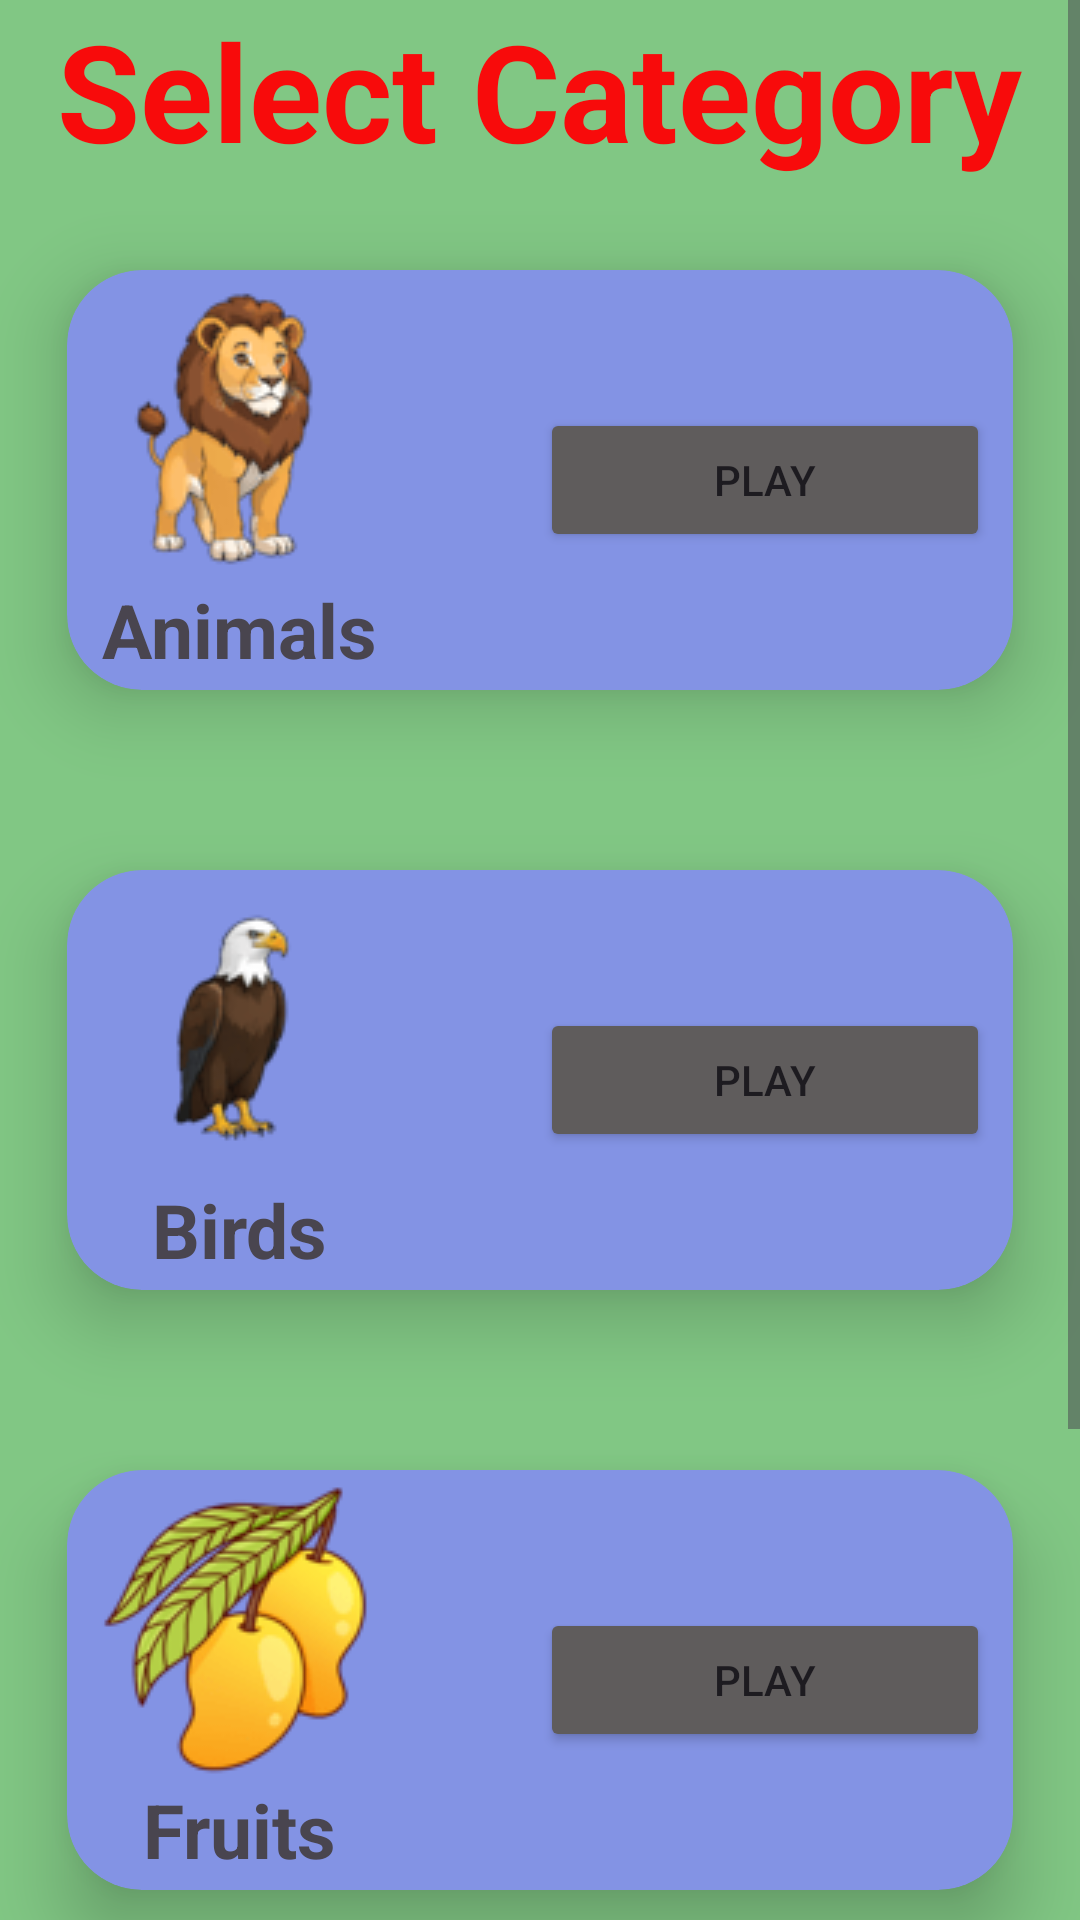

Layout XML and referenced resources for this Android screen:
<!-- AndroidManifest.xml: application theme Theme.KidsQuiz -->
<!-- res/layout/activity_category_selection.xml -->
<?xml version="1.0" encoding="utf-8"?>
<LinearLayout xmlns:android="http://schemas.android.com/apk/res/android"
    xmlns:app="http://schemas.android.com/apk/res-auto"
    xmlns:tools="http://schemas.android.com/tools"
    android:id="@+id/main"
    android:layout_width="match_parent"
    android:layout_height="match_parent"
    android:orientation="vertical"
    android:gravity="center"
    android:background="@color/select_category_background"
    tools:context=".CategorySelectionActivity">

    <ScrollView
        android:layout_width="match_parent"
        android:layout_height="match_parent">

        <LinearLayout
            android:layout_width="match_parent"
            android:layout_height="wrap_content"
            android:orientation="vertical"
            android:gravity="center">

    <TextView
        android:layout_width="wrap_content"
        android:layout_height="wrap_content"
        android:text="@string/select_category"
        android:textSize="45sp"
        android:textStyle="bold"
        android:textColor="@color/select_category_heading_text"/>

    <androidx.cardview.widget.CardView
        android:layout_width="match_parent"
        android:layout_height="200dp"
        app:cardElevation="15dp"
        app:cardCornerRadius="25dp"
        app:cardUseCompatPadding="true"
        app:cardBackgroundColor="@color/card_view_background">

        <LinearLayout
            android:layout_width="match_parent"
            android:layout_height="match_parent"
            android:orientation="horizontal"
            android:gravity="center">
        <LinearLayout
            android:layout_width="wrap_content"
            android:layout_height="wrap_content"
            android:orientation="vertical"
            android:gravity="center"
            android:paddingEnd="50dp">
            <ImageView
                android:layout_width="wrap_content"
                android:layout_height="wrap_content"
                android:src="@drawable/animalslogo"
                android:contentDescription="@string/select_category_animals"/>
            <TextView
                android:layout_width="wrap_content"
                android:layout_height="wrap_content"
                android:text="@string/select_category_animals"
                android:textSize="25sp"
                android:textStyle="bold"/>
        </LinearLayout>

        <Button
            android:id="@+id/animalsPlayButton"
            android:layout_width="150dp"
            android:layout_height="wrap_content"
            android:text="@string/select_category_play_button"
            android:backgroundTint="@color/play_button_background"/>
        </LinearLayout>
    </androidx.cardview.widget.CardView>

    <androidx.cardview.widget.CardView
        android:layout_width="match_parent"
        android:layout_height="200dp"
        app:cardElevation="15dp"
        app:cardCornerRadius="25dp"
        app:cardUseCompatPadding="true"
        app:cardBackgroundColor="@color/card_view_background">

        <LinearLayout
            android:layout_width="match_parent"
            android:layout_height="match_parent"
            android:orientation="horizontal"
            android:gravity="center">
            <LinearLayout
                android:layout_width="wrap_content"
                android:layout_height="wrap_content"
                android:orientation="vertical"
                android:gravity="center"
                android:paddingEnd="50dp">
                <ImageView
                    android:layout_width="wrap_content"
                    android:layout_height="wrap_content"
                    android:src="@drawable/birdslogo"
                    android:contentDescription="@string/select_category_birds"/>
                <TextView
                    android:layout_width="wrap_content"
                    android:layout_height="wrap_content"
                    android:text="@string/select_category_birds"
                    android:textSize="25sp"
                    android:textStyle="bold"/>
            </LinearLayout>

            <Button
                android:id="@+id/birdsPlayButton"
                android:layout_width="150dp"
                android:layout_height="wrap_content"
                android:text="@string/select_category_play_button"
                android:backgroundTint="@color/play_button_background"/>
        </LinearLayout>
    </androidx.cardview.widget.CardView>

    <androidx.cardview.widget.CardView
    android:layout_width="match_parent"
    android:layout_height="200dp"
    app:cardElevation="15dp"
    app:cardCornerRadius="25dp"
    app:cardUseCompatPadding="true"
    app:cardBackgroundColor="@color/card_view_background">

    <LinearLayout
        android:layout_width="match_parent"
        android:layout_height="match_parent"
        android:orientation="horizontal"
        android:gravity="center">
        <LinearLayout
            android:layout_width="wrap_content"
            android:layout_height="wrap_content"
            android:orientation="vertical"
            android:gravity="center"
            android:paddingEnd="50dp">
            <ImageView
                android:layout_width="wrap_content"
                android:layout_height="wrap_content"
                android:src="@drawable/fruitslogo"
                android:contentDescription="@string/select_category_fruits"/>
            <TextView
                android:layout_width="wrap_content"
                android:layout_height="wrap_content"
                android:text="@string/select_category_fruits"
                android:textSize="25sp"
                android:textStyle="bold"/>
        </LinearLayout>

        <Button
            android:id="@+id/fruitsPlayButton"
            android:layout_width="150dp"
            android:layout_height="wrap_content"
            android:text="@string/select_category_play_button"
            android:backgroundTint="@color/play_button_background"/>
    </LinearLayout>
    </androidx.cardview.widget.CardView>

    <androidx.cardview.widget.CardView
    android:layout_width="match_parent"
    android:layout_height="200dp"
    app:cardElevation="15dp"
    app:cardCornerRadius="25dp"
    app:cardUseCompatPadding="true"
    app:cardBackgroundColor="@color/card_view_background">

    <LinearLayout
        android:layout_width="match_parent"
        android:layout_height="match_parent"
        android:orientation="horizontal"
        android:gravity="center">
        <LinearLayout
            android:layout_width="wrap_content"
            android:layout_height="wrap_content"
            android:orientation="vertical"
            android:gravity="center"
            android:paddingEnd="50dp">
            <ImageView
                android:layout_width="wrap_content"
                android:layout_height="wrap_content"
                android:src="@drawable/vegetableslogo"
                android:contentDescription="@string/select_category_vegetables"/>
            <TextView
                android:layout_width="wrap_content"
                android:layout_height="wrap_content"
                android:text="@string/select_category_vegetables"
                android:textSize="20sp"
                android:textStyle="bold"/>
        </LinearLayout>

        <Button
            android:id="@+id/vegetablesPlayButton"
            android:layout_width="150dp"
            android:layout_height="wrap_content"
            android:text="@string/select_category_play_button"
            android:backgroundTint="@color/play_button_background"/>
    </LinearLayout>
</androidx.cardview.widget.CardView>

        </LinearLayout>
    </ScrollView>

</LinearLayout>
<!-- resources referenced by this layout -->
<resources>
  <color name="card_view_background">#8393E4</color>
  <color name="play_button_background">#5F5C5C</color>
  <color name="select_category_background">#81C784</color>
  <color name="select_category_heading_text">#F80B0B</color>
  <!-- drawable animalslogo: png bitmap (drawable, 4482 bytes) -->
  <!-- drawable birdslogo: png bitmap (drawable, 3140 bytes) -->
  <!-- drawable fruitslogo: png bitmap (drawable, 5327 bytes) -->
  <!-- drawable vegetableslogo: png bitmap (drawable, 3346 bytes) -->
  <string name="select_category">Select Category</string>
  <string name="select_category_animals">Animals</string>
  <string name="select_category_birds">Birds</string>
  <string name="select_category_fruits">Fruits</string>
  <string name="select_category_play_button">Play</string>
  <string name="select_category_vegetables">Vegetables</string>
  <style name="Theme.KidsQuiz" parent="Base.Theme.KidsQuiz" />
  <style name="Base.Theme.KidsQuiz" parent="Theme.Material3.DayNight.NoActionBar">
          
          
      </style>
</resources>
